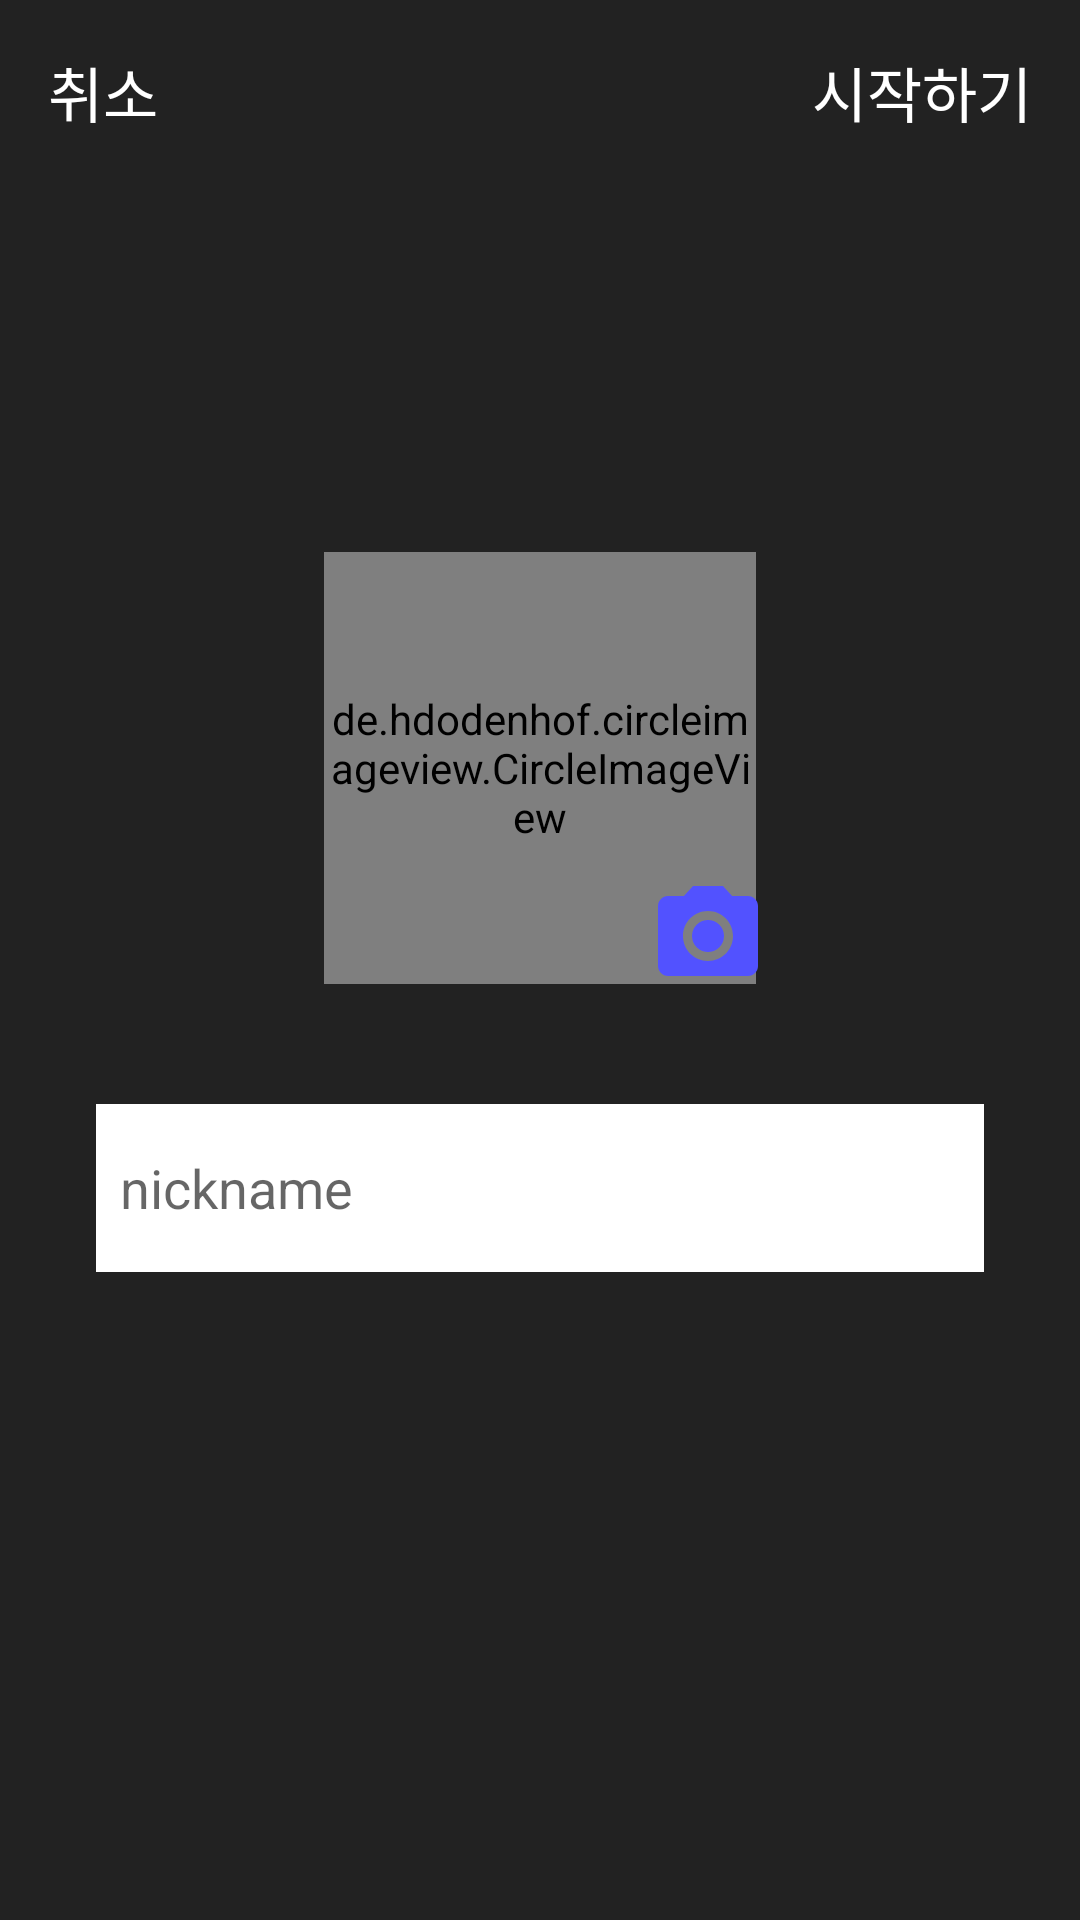

Produce the Android XML layout that renders to this screen, including the resource entries it uses.
<!-- AndroidManifest.xml: application theme Theme.YogaDesignKt -->
<!-- res/layout/activity_user_setting.xml -->
<?xml version="1.0" encoding="utf-8"?>
<RelativeLayout xmlns:android="http://schemas.android.com/apk/res/android"
    xmlns:app="http://schemas.android.com/apk/res-auto"
    xmlns:tools="http://schemas.android.com/tools"
    android:layout_width="match_parent"
    android:layout_height="match_parent"
    tools:context=".activity.UserSettingActivity"
    android:background="#FF222222">

    <RelativeLayout
        android:layout_width="match_parent"
        android:layout_height="320dp"
        android:layout_centerInParent="true">


        <RelativeLayout
            android:id="@+id/civ_con"
            android:layout_width="160dp"
            android:layout_height="160dp"
            android:layout_centerHorizontal="true"
            android:layout_marginTop="16dp">

            <de.hdodenhof.circleimageview.CircleImageView
                android:id="@+id/civ"
                android:layout_width="144dp"
                android:layout_height="144dp"
                android:src="@drawable/img_1"
                android:onClick="clickUpdateImg"
                android:layout_centerInParent="true"/>

            <ImageView
                android:layout_width="40dp"
                android:layout_height="40dp"
                android:src="@drawable/ic_photo"
                android:layout_alignParentRight="true"
                android:layout_alignParentBottom="true"
                android:layout_margin="4dp"/>


        </RelativeLayout>


        <EditText
            android:id="@+id/et_nickname"
            android:layout_width="match_parent"
            android:layout_height="56dp"
            android:background="#FFFFFFFF"
            android:layout_marginLeft="32dp"
            android:layout_marginRight="32dp"
            android:inputType="text"
            android:layout_below="@id/civ_con"
            android:layout_marginTop="32dp"
            android:hint="nickname"
            android:paddingLeft="8dp"/>

    </RelativeLayout>

    <TextView
        android:layout_width="wrap_content"
        android:layout_height="wrap_content"
        android:text="취소"
        android:padding="16dp"
        android:textSize="20sp"
        android:textColor="#FFFFFFFF"
        android:onClick="clickCancel"/>


   <TextView
       android:layout_width="wrap_content"
       android:layout_height="wrap_content"
       android:text="시작하기"
       android:padding="16dp"
       android:textSize="20sp"
       android:textColor="#FFFFFFFF"
       android:layout_alignParentRight="true"
       android:onClick="clickStart"/>





</RelativeLayout>
<!-- resources referenced by this layout -->
<resources>
  <!-- drawable ic_photo (drawable) -->
  <vector android:height="24dp" android:tint="#5252FF"
      android:viewportHeight="24" android:viewportWidth="24"
      android:width="24dp" xmlns:android="http://schemas.android.com/apk/res/android">
      <path android:fillColor="@android:color/white" android:pathData="M12,12m-3.2,0a3.2,3.2 0,1 1,6.4 0a3.2,3.2 0,1 1,-6.4 0"/>
      <path android:fillColor="@android:color/white" android:pathData="M9,2L7.17,4L4,4c-1.1,0 -2,0.9 -2,2v12c0,1.1 0.9,2 2,2h16c1.1,0 2,-0.9 2,-2L22,6c0,-1.1 -0.9,-2 -2,-2h-3.17L15,2L9,2zM12,17c-2.76,0 -5,-2.24 -5,-5s2.24,-5 5,-5 5,2.24 5,5 -2.24,5 -5,5z"/>
  </vector>
  <style name="Theme.YogaDesignKt" parent="Theme.MaterialComponents.DayNight.DarkActionBar">
          
          <item name="colorPrimary">@color/purple_500</item>
          <item name="colorPrimaryVariant">@color/purple_700</item>
          <item name="colorOnPrimary">@color/white</item>
          
          <item name="colorSecondary">@color/teal_200</item>
          <item name="colorSecondaryVariant">@color/teal_700</item>
          <item name="colorOnSecondary">@color/black</item>
          
          <item name="android:statusBarColor" tools:targetApi="l">?attr/colorPrimaryVariant</item>
          
      </style>
  <!-- not gathered from this repository: default colours our renderer supplied (Android Studio template values) -->
  <color name="purple_500">#FF6200EE</color>
  <color name="purple_700">#FF3700B3</color>
  <color name="teal_200">#FF03DAC5</color>
  <color name="teal_700">#FF018786</color>
  <color name="black">#FF000000</color>
  <color name="white">#FFFFFFFF</color>
</resources>
